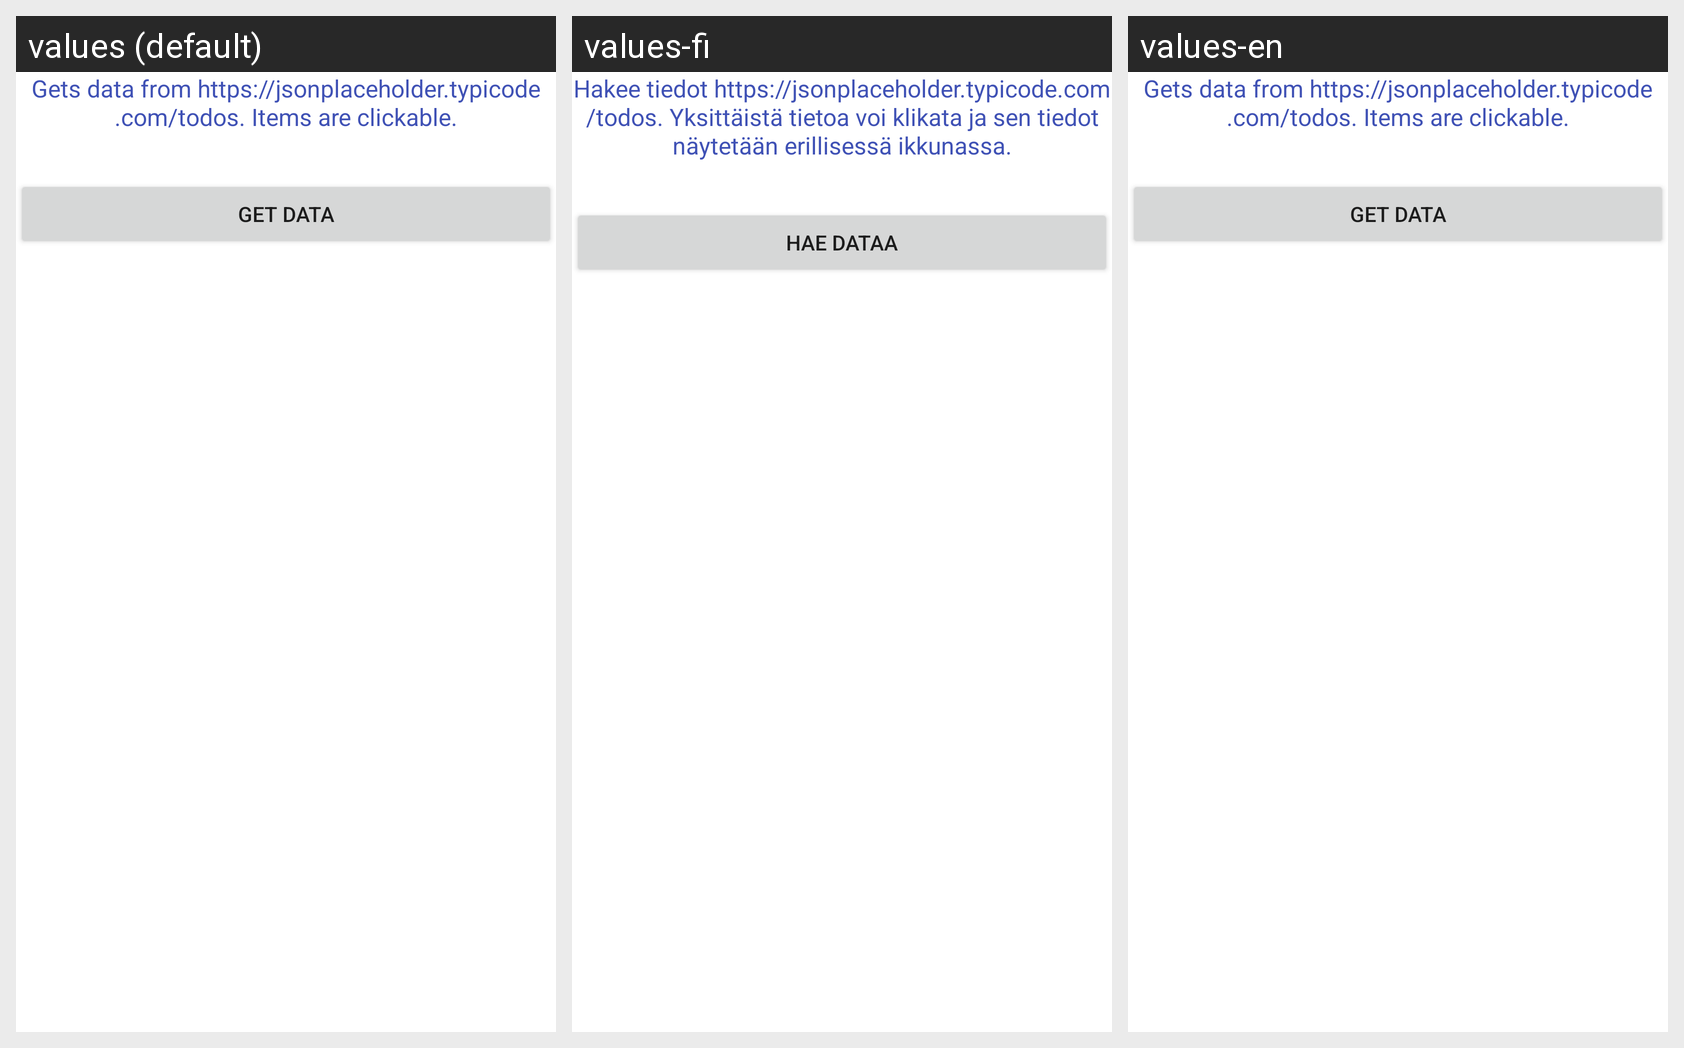

Strings drawn on this Android screen and how each of the app's shown locales translates them:
Android screen res/layout/fragment_todo_item.xml rendered under 3 locales, left to right: values (default), values-fi, values-en. Device: Nexus 5 (rendered at 1080×1920; each locale shown at half size, 540×960, under a caption strip naming it); theme Theme.EM_tuntiesimerkki1.
Strings drawn on this screen, with the default value and each locale's value (text and hints the layout hard-codes, and strings that could not be matched under every locale, appear in the picture but are not listed):

get_todo_data
  values: Gets data from https://jsonplaceholder.typicode.com/todos. Items are clickable.
  values-fi: Hakee tiedot https://jsonplaceholder.typicode.com/todos. Yksittäistä tietoa voi klikata ja sen tiedot näytetään erillisessä ikkunassa.
  values-en: Gets data from https://jsonplaceholder.typicode.com/todos. Items are clickable.

get_data
  values: get data
  values-fi: hae dataa
  values-en: get data
